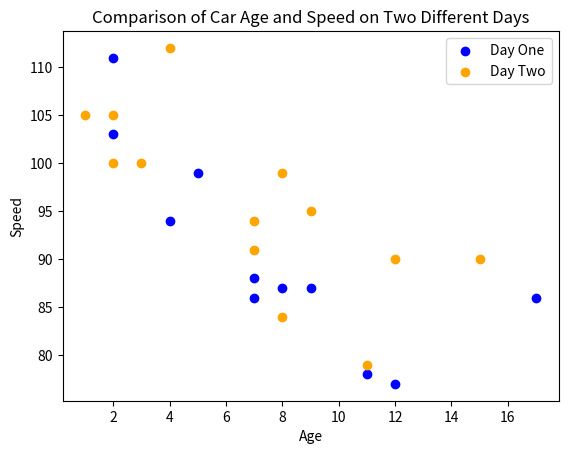

Reproduce this figure in Python.
import matplotlib.pyplot as plt
import numpy as np
 
# Day one, the age and speed of 11 cars:
x1 = np.array([5, 7, 8, 7, 2, 17, 2, 9, 4, 11, 12])
y1 = np.array([99, 86, 87, 88, 111, 86, 103, 87, 94, 78, 77])

# Day two, the age and speed of 13 cars:
x2 = np.array([2, 2, 8, 1, 15, 8, 12, 9, 7, 3, 11, 4, 7])
y2 = np.array([100, 105, 84, 105, 90, 99, 90, 95, 94, 100, 79, 112, 91])

# Create scatter plots for both datasets
plt.scatter(x1, y1, color='blue', label='Day One')
plt.scatter(x2, y2, color='orange', label='Day Two')

# Add labels and a legend for clarity
plt.xlabel('Age')
plt.ylabel('Speed')
plt.title('Comparison of Car Age and Speed on Two Different Days')
plt.legend()

# Display the plot
plt.show()
